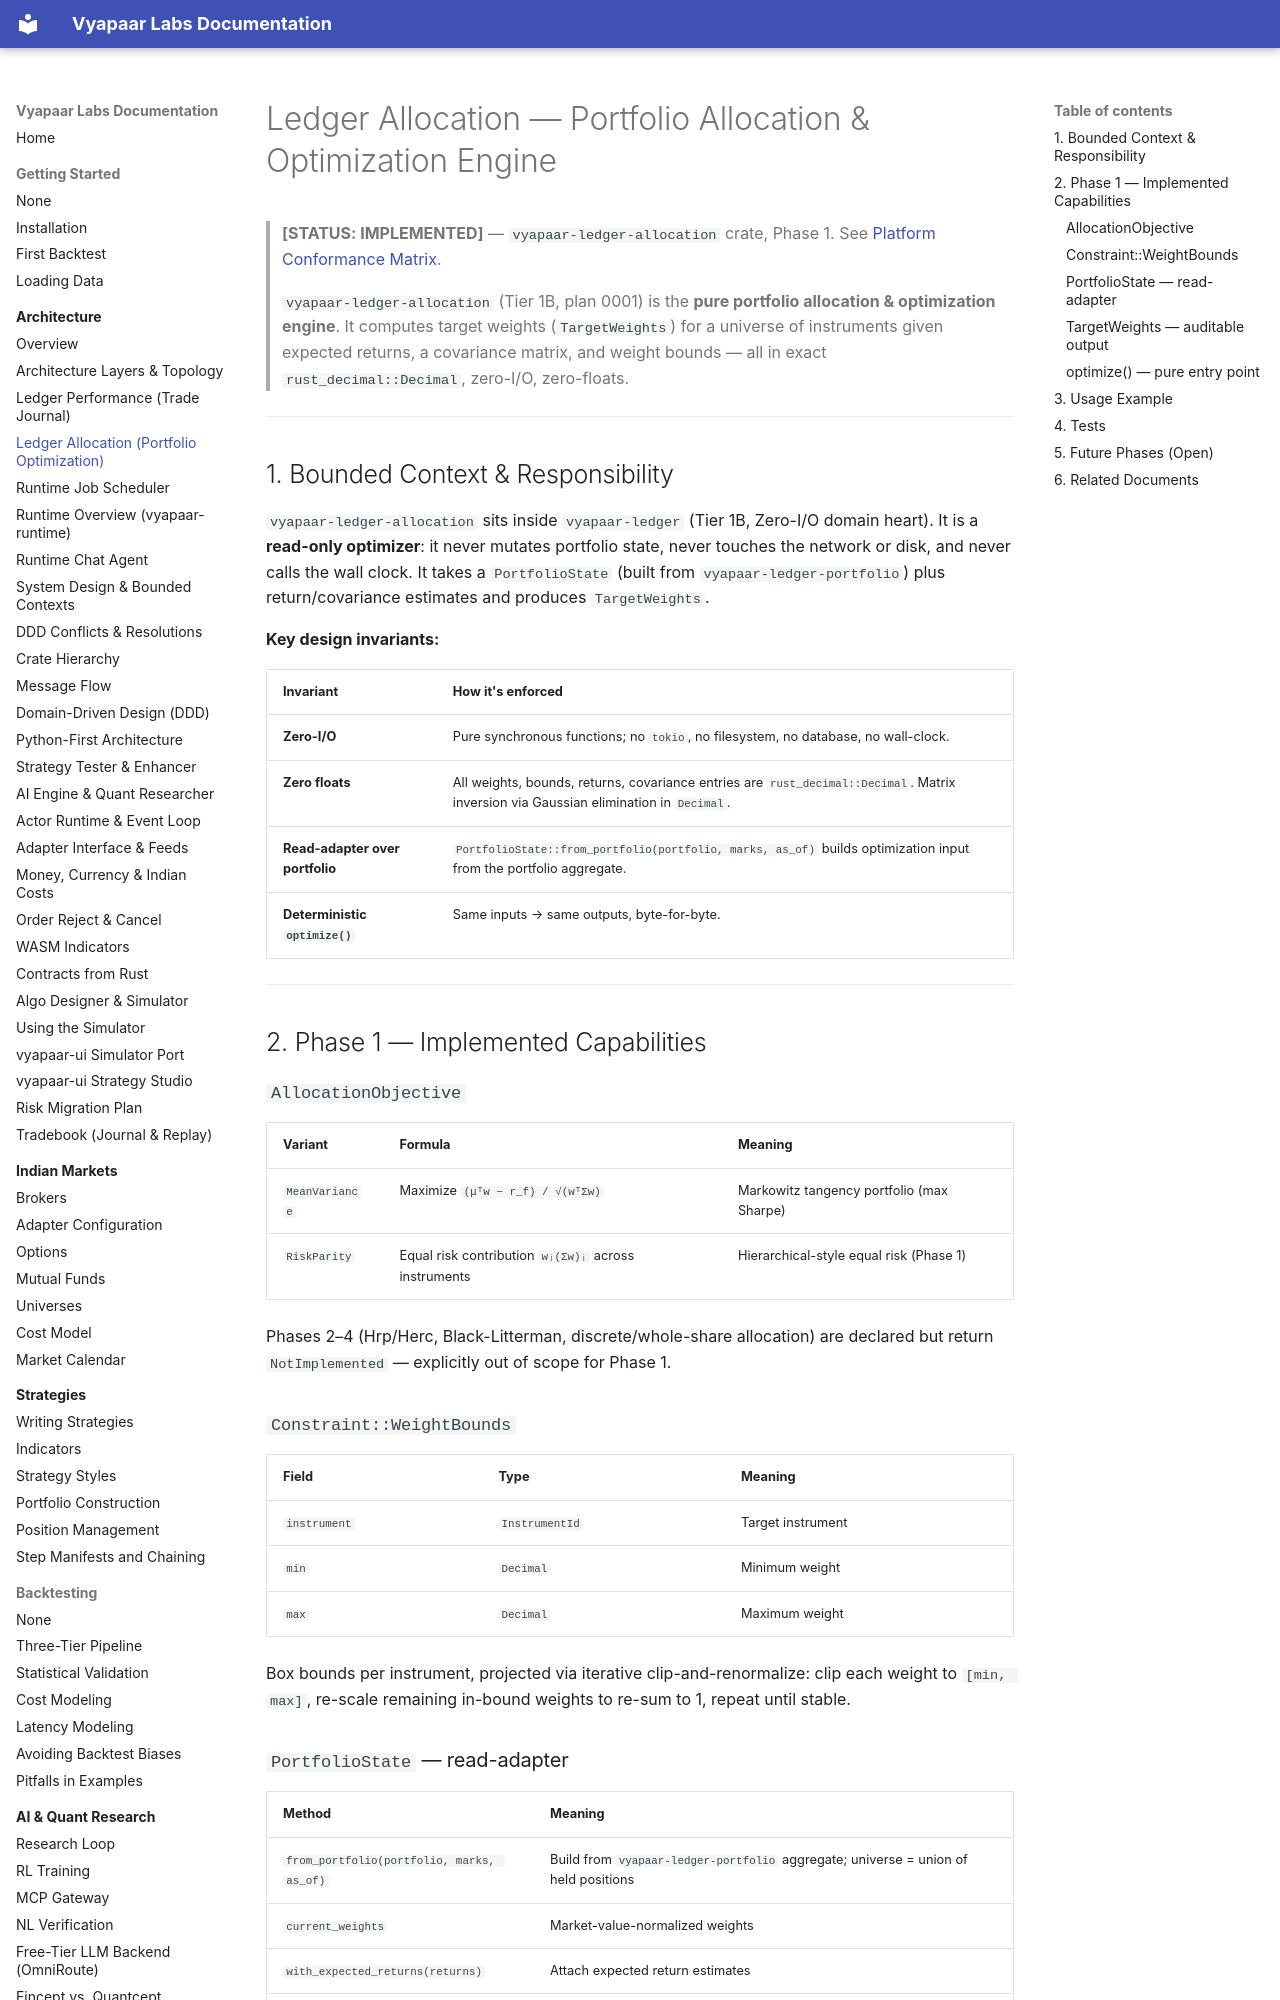

repository: vyapaar-labs/vyapaar-docs · page: architecture/ledger_allocation/index.html · generator: mkdocs

# Ledger Allocation — Portfolio Allocation & Optimization Engine

> **[STATUS: IMPLEMENTED]** — `vyapaar-ledger-allocation` crate, Phase 1. See [Platform Conformance Matrix](../conformance_matrix.md).
>
> `vyapaar-ledger-allocation` (Tier 1B, plan 0001) is the **pure portfolio allocation & optimization engine**. It computes target weights (`TargetWeights`) for a universe of instruments given expected returns, a covariance matrix, and weight bounds — all in exact `rust_decimal::Decimal`, zero-I/O, zero-floats.

---

## 1. Bounded Context & Responsibility

`vyapaar-ledger-allocation` sits inside `vyapaar-ledger` (Tier 1B, Zero-I/O domain heart). It is a **read-only optimizer**: it never mutates portfolio state, never touches the network or disk, and never calls the wall clock. It takes a `PortfolioState` (built from `vyapaar-ledger-portfolio`) plus return/covariance estimates and produces `TargetWeights`.

**Key design invariants:**

| Invariant | How it's enforced |
|-----------|-------------------|
| **Zero-I/O** | Pure synchronous functions; no `tokio`, no filesystem, no database, no wall-clock. |
| **Zero floats** | All weights, bounds, returns, covariance entries are `rust_decimal::Decimal`. Matrix inversion via Gaussian elimination in `Decimal`. |
| **Read-adapter over portfolio** | `PortfolioState::from_portfolio(portfolio, marks, as_of)` builds optimization input from the portfolio aggregate. |
| **Deterministic `optimize()`** | Same inputs → same outputs, byte-for-byte. |

---

## 2. Phase 1 — Implemented Capabilities

### `AllocationObjective`

| Variant | Formula | Meaning |
|---------|---------|---------|
| `MeanVariance` | Maximize `(μᵀw − r_f) / √(wᵀΣw)` | Markowitz tangency portfolio (max Sharpe) |
| `RiskParity` | Equal risk contribution `wᵢ(Σw)ᵢ` across instruments | Hierarchical-style equal risk (Phase 1) |

Phases 2–4 (Hrp/Herc, Black-Litterman, discrete/whole-share allocation) are declared but return `NotImplemented` — explicitly out of scope for Phase 1.

### `Constraint::WeightBounds`

| Field | Type | Meaning |
|-------|------|---------|
| `instrument` | `InstrumentId` | Target instrument |
| `min` | `Decimal` | Minimum weight |
| `max` | `Decimal` | Maximum weight |

Box bounds per instrument, projected via iterative clip-and-renormalize: clip each weight to `[min, max]`, re-scale remaining in-bound weights to re-sum to 1, repeat until stable.
